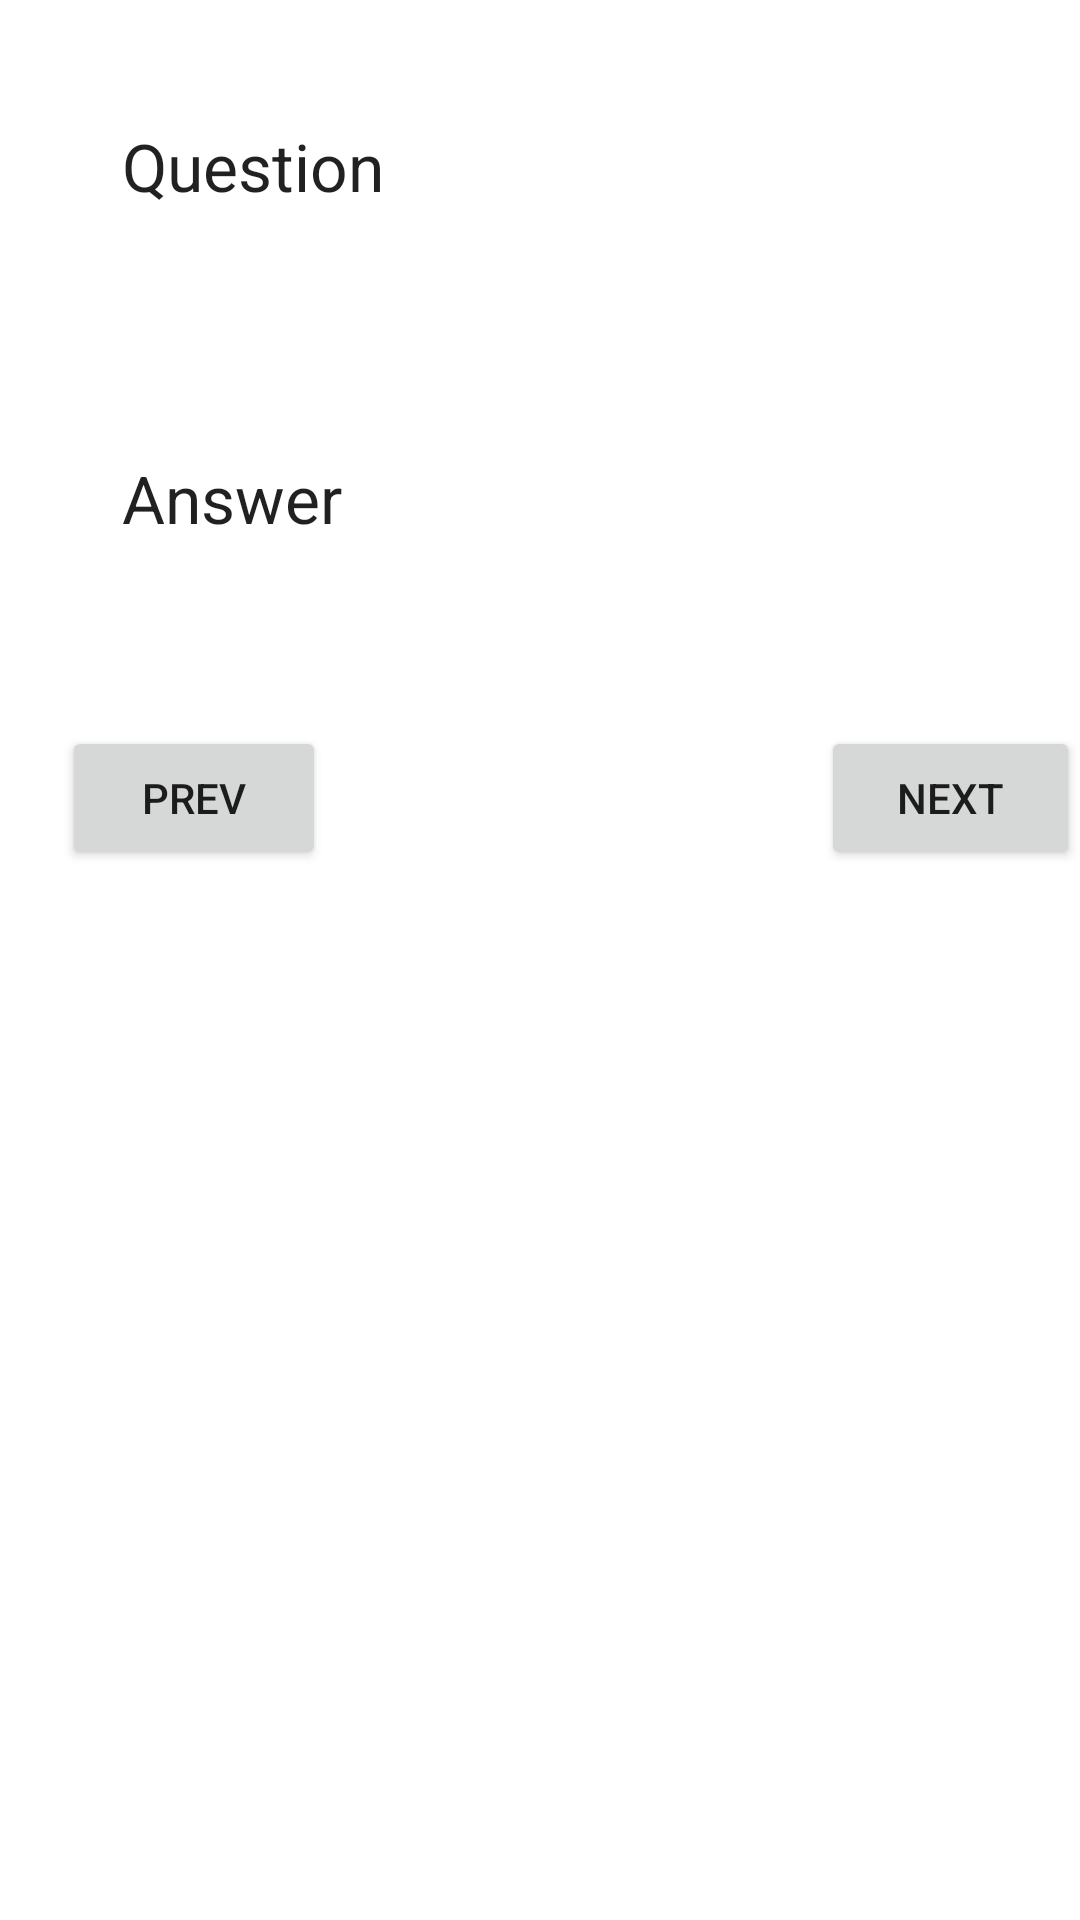

Layout XML and referenced resources for this Android screen:
<!-- AndroidManifest.xml: application theme Theme.FinalTest_AyushSingh -->
<!-- res/layout/activity_preview.xml -->
<?xml version="1.0" encoding="utf-8"?>
<RelativeLayout xmlns:android="http://schemas.android.com/apk/res/android"
    xmlns:tools="http://schemas.android.com/tools"
    android:layout_width="match_parent"
    android:layout_height="match_parent">

    <LinearLayout
        android:layout_width="match_parent"
        android:layout_height="match_parent"
        android:orientation="vertical">

        <TextView
            android:id="@+id/entrQuestion"
            android:layout_width="match_parent"
            android:layout_height="wrap_content"
            android:layout_margin="10pt"
            android:padding="20dp"
            android:text="Question "
            android:textAppearance="?android:attr/textAppearanceLarge" />

        <TextView
            android:id="@+id/entrAnswer"
            android:layout_width="match_parent"
            android:layout_height="wrap_content"
            android:layout_marginStart="10pt"
            android:layout_marginTop="10pt"
            android:layout_marginEnd="10pt"
            android:layout_marginBottom="10pt"
            android:padding="20dp"
            android:text="Answer"
            android:textAppearance="?android:attr/textAppearanceLarge" />

        <LinearLayout
            android:layout_width="match_parent"
            android:layout_height="wrap_content"
            android:orientation="horizontal">

            <Button
                android:id="@+id/prevBtn"
                android:layout_width="wrap_content"
                android:layout_height="wrap_content"
                android:layout_margin="10pt"
                android:text="Prev" />

            <Button
                android:id="@+id/nextBtn"
                android:layout_width="wrap_content"
                android:layout_height="wrap_content"
                android:layout_marginLeft="70pt"
                android:layout_marginTop="10pt"
                android:text="Next" />
        </LinearLayout>


    </LinearLayout>


</RelativeLayout>
<!-- resources referenced by this layout -->
<resources>
  <style name="Theme.FinalTest_AyushSingh" parent="Theme.MaterialComponents.DayNight.DarkActionBar">
          
          <item name="colorPrimary">@color/purple_500</item>
          <item name="colorPrimaryVariant">@color/purple_700</item>
          <item name="colorOnPrimary">@color/white</item>
          
          <item name="colorSecondary">@color/teal_200</item>
          <item name="colorSecondaryVariant">@color/teal_700</item>
          <item name="colorOnSecondary">@color/black</item>
          
          <item name="android:statusBarColor" tools:targetApi="l">?attr/colorPrimaryVariant</item>
          
      </style>
  <!-- not gathered from this repository: default colours our renderer supplied (Android Studio template values) -->
  <color name="purple_500">#FF6200EE</color>
  <color name="purple_700">#FF3700B3</color>
  <color name="teal_200">#FF03DAC5</color>
  <color name="teal_700">#FF018786</color>
  <color name="black">#FF000000</color>
  <color name="white">#FFFFFFFF</color>
</resources>
